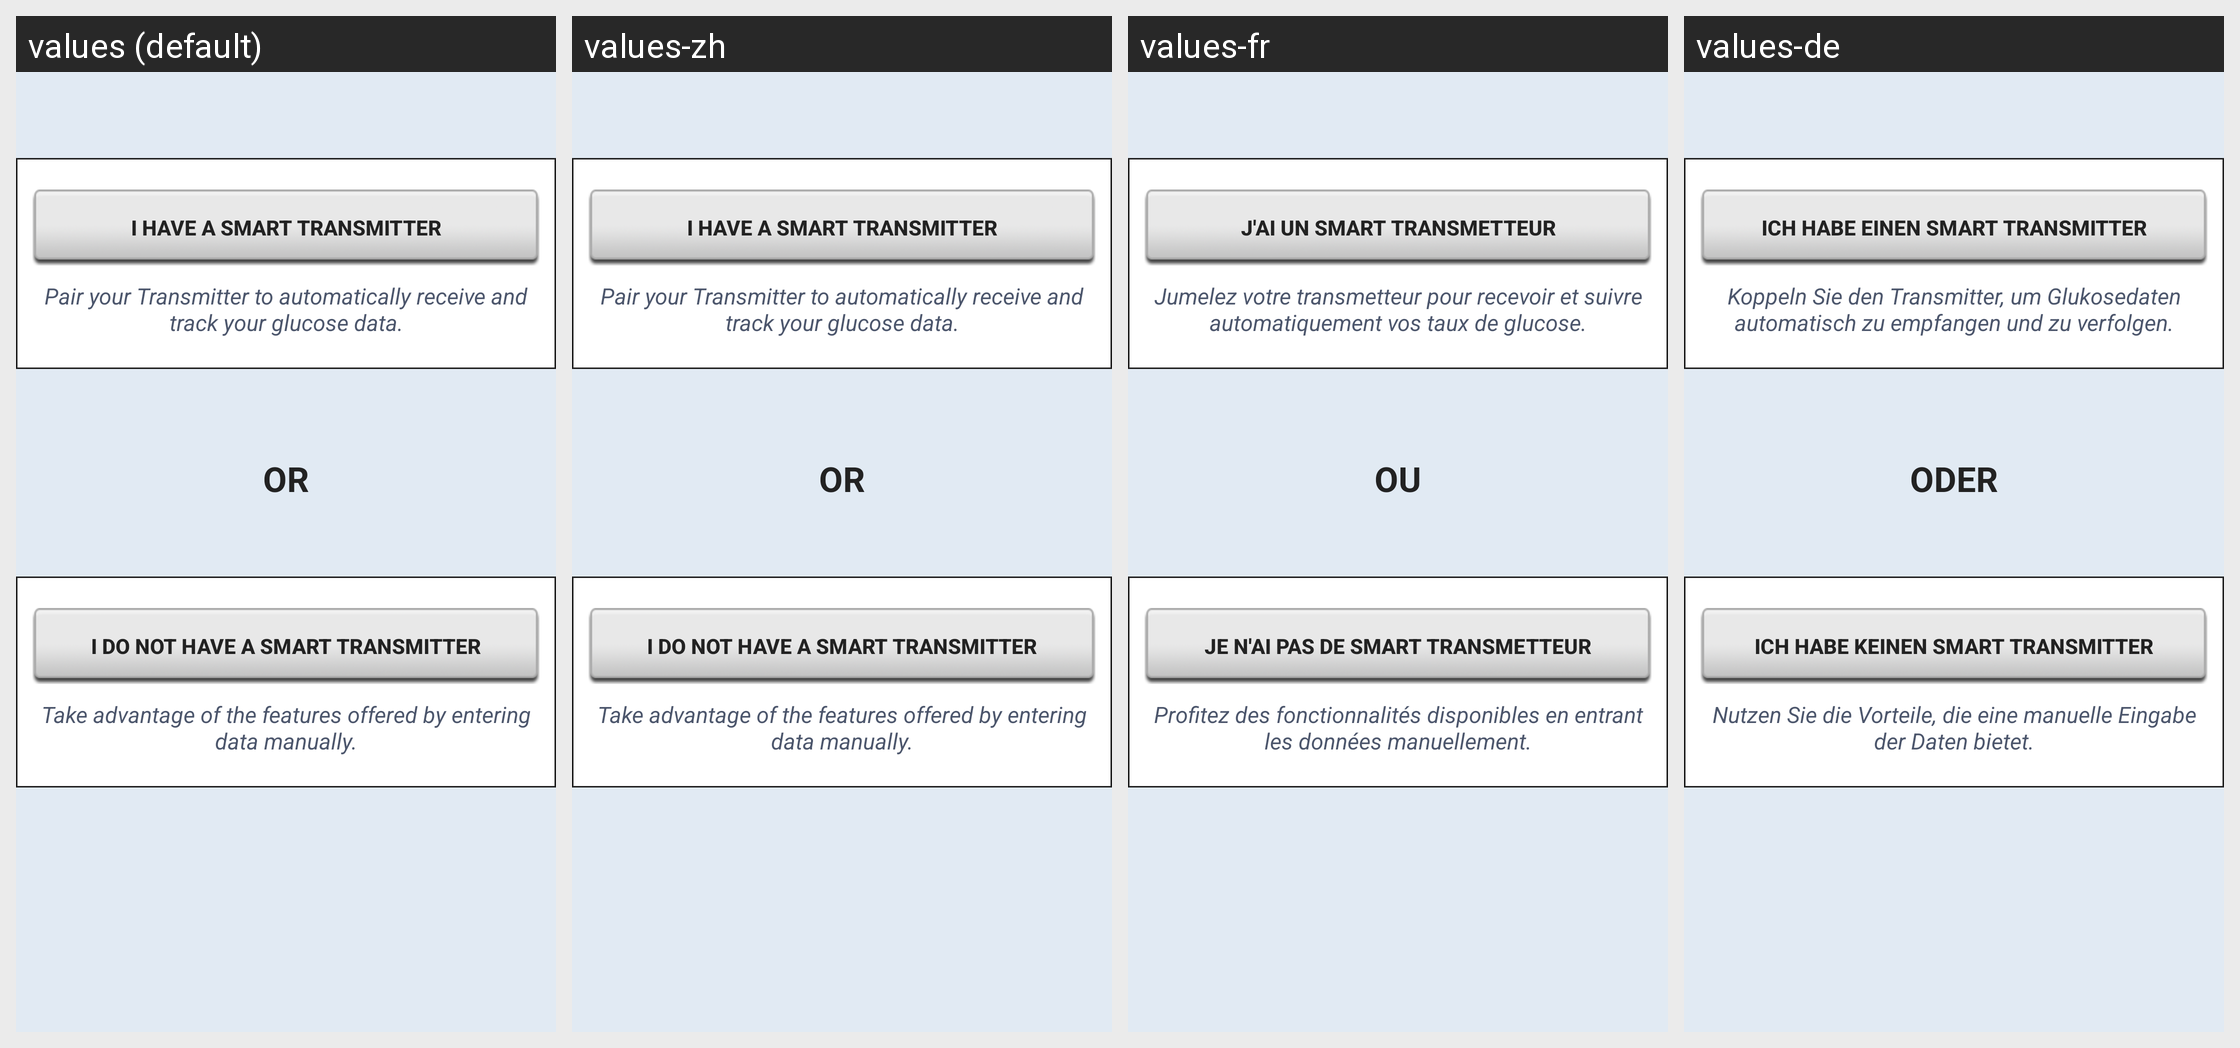

This grid shows one Android layout under several languages. Give, for every string resource on the screen, its name, the default text and each shown locale's text.
Android screen res/layout/activity_welcome.xml rendered under 4 locales, left to right: values (default), values-zh, values-fr, values-de. Device: Nexus 5 (rendered at 1080×1920; each locale shown at half size, 540×960, under a caption strip naming it); theme Theme.MaterialComponents.DayNight.NoActionBar.
Other locales in the repository, not shown: values-cs, values-da, values-en-rGB, values-es, values-fi, values-it, values-nb, values-nl, values-pl, values-pt-rBR, values-ro, values-sv.
Strings drawn on this screen, with the default value and each locale's value (text and hints the layout hard-codes, and strings that could not be matched under every locale, appear in the picture but are not listed):

i_have_glucose_sensor
  values: I have a Smart Transmitter
  values-zh: I have a Smart Transmitter  [not translated; the default value is used]
  values-fr: J'ai un Smart Transmetteur
  values-de: Ich habe einen Smart Transmitter

pair_text
  values: Pair your Transmitter to automatically receive and track your glucose data.
  values-zh: Pair your Transmitter to automatically receive and track your glucose data.  [not translated; the default value is used]
  values-fr: Jumelez votre transmetteur pour recevoir et suivre automatiquement vos taux de glucose.
  values-de: Koppeln Sie den Transmitter, um Glukosedaten automatisch zu empfangen und zu verfolgen.

or
  values: OR
  values-zh: OR  [not translated; the default value is used]
  values-fr: OU
  values-de: ODER

i_do_not_have_a_glucose_sensor
  values: I do not have a Smart Transmitter
  values-zh: I do not have a Smart Transmitter  [not translated; the default value is used]
  values-fr: Je n'ai pas de Smart Transmetteur
  values-de: Ich habe keinen Smart Transmitter

manual_text
  values: Take advantage of the features offered by entering data manually.
  values-zh: Take advantage of the features offered by entering data manually.  [not translated; the default value is used]
  values-fr: Profitez des fonctionnalités disponibles en entrant les données manuellement.
  values-de: Nutzen Sie die Vorteile, die eine manuelle Eingabe der Daten bietet.
